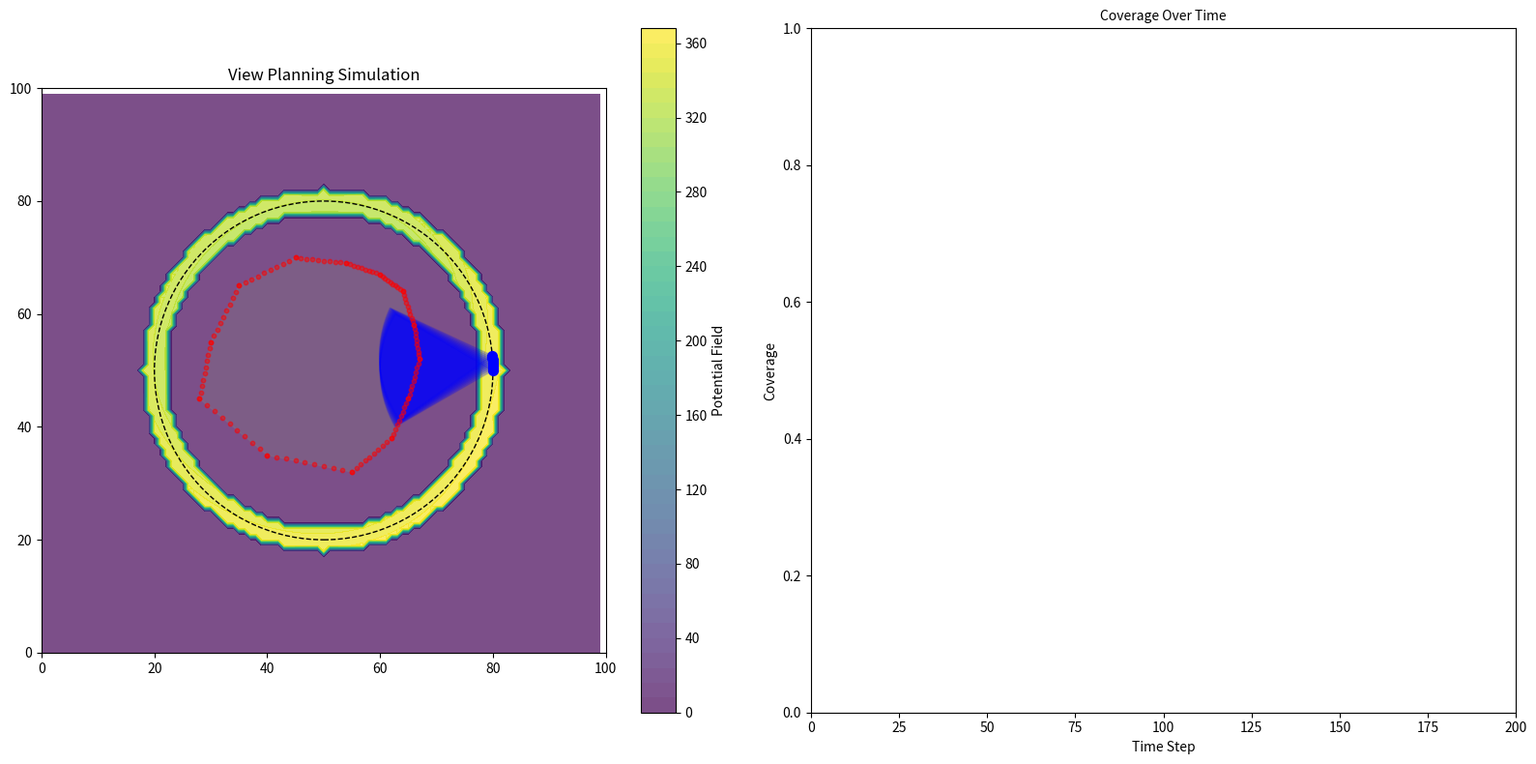

This figure's Python source:
import numpy as np
import matplotlib.pyplot as plt
import matplotlib.animation as animation
from matplotlib.patches import Wedge, Circle
from matplotlib.gridspec import GridSpec
from mpl_toolkits.axes_grid1 import make_axes_locatable
import time

# Configuration parameters
grid_size = 100  # Grid resolution for potential field calculation
frames = 200     # Number of animation frames
num_particles = 8  # Initial number of viewpoints

# Circle parameters
circle_radius = 30  # Radius of the bounding circle for viewpoints
circle_center = np.array([grid_size/2, grid_size/2])  # Center of the circle

# Field of view parameters
fov_angle = 60  # Field of view angle in degrees
fov_radius = 20  # Maximum distance a viewpoint can see

# Object parameters - we'll use a simple polygon for the observable object
# Object parameters - an irregular polygon without deep recesses
# Object parameters - an irregular polygon with asymmetric vertex distribution
object_vertices = np.array([
    [40, 35],   # Starting at bottom left
    [55, 32],   # Bottom right
    [62, 38],
    [65, 45],
    [67, 52],   # Multiple points concentrated on the right side
    [66, 58],
    [64, 64],
    [60, 67],
    [54, 69],   # Top right
    [45, 70],   # Top middle
    [35, 65],   # Top left
    [30, 55],
    [28, 45],   # Left middle
])
# Create a mesh grid for the potential field calculation
x = np.arange(grid_size)
y = np.arange(grid_size)
X, Y = np.meshgrid(x, y)
field_points = np.stack([X.ravel(), Y.ravel()], axis=-1)

# Small value to prevent division by zero
epsilon = 1e-6

class ViewPlanningField:
    def __init__(self, grid_size, num_particles, fov_angle, fov_radius):
        self.grid_size = grid_size
        self.fov_angle = fov_angle  # in degrees
        self.fov_radius = fov_radius
        
        # Visibility array: 1 if covered, 0 otherwise
        self.visibility = np.zeros((grid_size, grid_size), dtype=np.float64)
        
        # Potential array
        self.potential = np.zeros((grid_size, grid_size))
        
        # Grid points in flattened form (grid_size*grid_size, 2)
        self.field_points = field_points
        
        # Forces for visualization (grid_size, grid_size, num_particles, 2)
        self.attractive_forces = np.zeros(
            (grid_size, grid_size, num_particles, 2), dtype=np.float64
        )
        
        # (num_particles, num_particles, 2)
        self.repulsive_forces = np.zeros((num_particles, num_particles, 2), dtype=np.float64)
        
        # Object with vertices
        self.object_points = None
        
    def set_object_points(self, vertices, num_points_per_edge=10):
        """
        Convert object vertices to a set of points along the perimeter.
        For a polygon, we sample points along each edge.
        """
        object_points = []
        
        # For each edge of the polygon
        for i in range(len(vertices)):
            start = vertices[i]
            end = vertices[(i + 1) % len(vertices)]
            
            # Generate points along this edge
            for t in np.linspace(0, 1, num_points_per_edge):
                point = start + t * (end - start)
                object_points.append(point)
        
        self.object_points = np.array(object_points)
        return self.object_points
    
    def initialize_viewpoints_on_circle(self, num_viewpoints, radius, center):
        """
        Initialize viewpoints evenly distributed on a circle.
        All viewpoints point toward the center.
        """
        angles = np.linspace(0, 0.1, num_viewpoints, endpoint=False)
        
        # Position on circle
        x = center[0] + radius * np.cos(angles)
        y = center[1] + radius * np.sin(angles)
        
        # Direction vectors (pointing to center)
        dx = center[0] - x
        dy = center[1] - y
        
        # Normalize direction vectors
        norm = np.sqrt(dx**2 + dy**2) + epsilon
        dx /= norm
        dy /= norm
        
        # Combine position and direction
        viewpoints = np.column_stack([x, y, dx, dy])
        return viewpoints
    
    def update_visibility(self, viewpoints, beta=20.0):
        """
        Update visibility based on viewpoint FOVs.
        Each viewpoint has position (x,y) and direction (dx,dy).
        """
        self.visibility.fill(0)
        
        # Extract positions and directions
        positions = viewpoints[:, :2]  # (x, y)
        directions = viewpoints[:, 2:]  # (dx, dy)
        
        # For each grid point
        diff = self.field_points[:, None, :] - positions[None, :, :]
        distances = np.linalg.norm(diff, axis=-1) + epsilon
        
        # Check if within FOV radius
        in_radius = distances <= self.fov_radius
        
        # Calculate angle between viewpoint direction and point
        # Normalize the difference vectors
        diff_norm = diff / distances[:, :, None]
        
        # Dot product with viewpoint direction gives cosine of angle
        cos_angles = np.sum(diff_norm * directions[None, :, :], axis=2)
        
        # Convert FOV angle to radians and calculate its cosine
        fov_rad = np.radians(self.fov_angle / 2)  # Half-angle
        cos_fov = np.cos(fov_rad)
        
        # Point is in FOV if cos(angle) > cos(fov/2)
        in_fov = cos_angles > cos_fov
        
        # Soft visibility function using sigmoid
        visibility_factor = 1.0 / (1.0 + np.exp(beta * (distances / self.fov_radius - 1.0)))
        
        # Apply FOV constraint
        visibility_factor = visibility_factor * in_fov
        
        # Aggregate visibility across all viewpoints
        self.visibility.ravel()[:] = np.clip(np.sum(visibility_factor, axis=1), 0.0, 1.0)
        
        # Return coverage as the fraction of object points that are visible
        if self.object_points is not None:
            # Get object point indices in the grid
            obj_indices = np.round(self.object_points).astype(int)
            obj_indices = np.clip(obj_indices, 0, self.grid_size - 1)
            
            # Get visibility values at object points
            obj_visibility = self.visibility[obj_indices[:, 1], obj_indices[:, 0]]
            coverage = np.mean(obj_visibility > 0.5)
            return coverage
        
        return 0.0
    
    def compute_potential(self, viewpoints, alpha=1.0):
        """
        Compute potential field based on log distance, weighted by coverage deficit.
        Only object points contribute to the potential.
        """
        # Reset potential
        self.potential.fill(0)
        
        if self.object_points is None:
            return
        
        # Project object points to grid
        obj_indices = np.round(self.object_points).astype(int)
        obj_indices = np.clip(obj_indices, 0, self.grid_size - 1)
        
        # Get visibility values at object points
        obj_visibility = self.visibility[obj_indices[:, 1], obj_indices[:, 0]]
        
        # Coverage deficit for each object point
        coverage_deficit = 1.0 - obj_visibility
        
        # For each grid point, compute log potential from uncovered object points
        positions = viewpoints[:, :2]
        
        for i, (x, y) in enumerate(self.field_points):
            point = np.array([x, y])
            
            # Skip points far from the bounding circle
            dist_to_center = np.linalg.norm(point - circle_center)
            if abs(dist_to_center - circle_radius) > 2:
                continue
                
            # Calculate potential from uncovered object points
            diffs = self.object_points - point[None, :]
            distances = np.linalg.norm(diffs, axis=1) + epsilon
            
            # Weight by coverage deficit
            log_pot = np.sum(coverage_deficit * np.log(distances))
            
            # Store in potential grid
            ix, iy = int(x), int(y)
            if 0 <= ix < self.grid_size and 0 <= iy < self.grid_size:
                self.potential[iy, ix] = alpha * log_pot
    
    def compute_attractive_force(self, viewpoints, alpha=1.0):
        """
        Compute attractive forces based on gradient of log potential.
        Forces act only on the positions, not on directions.
        """
        positions = viewpoints[:, :2]
        num_viewpoints = positions.shape[0]
        
        # Reset forces
        attractive_forces = np.zeros((num_viewpoints, 2))
        
        if self.object_points is None:
            return attractive_forces
            
        # Get object points with coverage deficit
        obj_indices = np.round(self.object_points).astype(int)
        obj_indices = np.clip(obj_indices, 0, self.grid_size - 1)
        obj_visibility = self.visibility[obj_indices[:, 1], obj_indices[:, 0]]
        coverage_deficit = 1.0 - obj_visibility
        
        # Only consider object points with deficit
        uncovered_idx = coverage_deficit > 0.1
        uncovered_points = self.object_points[uncovered_idx]
        uncovered_deficit = coverage_deficit[uncovered_idx]
        
        if len(uncovered_points) == 0:
            return attractive_forces
            
        # For each viewpoint
        for i, pos in enumerate(positions):
            # Calculate forces from uncovered object points
            diffs = uncovered_points - pos[None, :]
            distances = np.linalg.norm(diffs, axis=1) + epsilon
            
            # Normalize to get direction
            directions = diffs / distances[:, None]
            
            # Force is proportional to coverage deficit and inversely to distance
            force_magnitudes = alpha * uncovered_deficit / distances
            
            # Calculate total force on this viewpoint
            force_vectors = force_magnitudes[:, None] * directions
            attractive_forces[i] = np.sum(force_vectors, axis=0)
            
        return attractive_forces
    
    def compute_repulsive_force(self, viewpoints, sigma=10, amplitude=100):
        """
        Compute Gaussian repulsion between viewpoints.
        Similar to your playground implementation.
        """
        positions = viewpoints[:, :2]
        num_viewpoints = positions.shape[0]
        
        # Reset forces
        repulsive_forces = np.zeros((num_viewpoints, 2))
        
        if num_viewpoints <= 1:
            return repulsive_forces
            
        # Pairwise differences
        pairwise_diff = positions[:, None, :] - positions[None, :, :]
        pairwise_distances = np.linalg.norm(pairwise_diff, axis=2) + epsilon
        
        # Gaussian repulsion
        repulsion = amplitude * np.exp(-pairwise_distances**2 / (2 * sigma**2))
        
        # Force direction is along the difference vector
        rep_forces = np.zeros((num_viewpoints, num_viewpoints, 2))
        for i in range(num_viewpoints):
            for j in range(num_viewpoints):
                if i != j:
                    direction = pairwise_diff[i, j] / pairwise_distances[i, j]
                    rep_forces[i, j] = repulsion[i, j] * direction
        
        # Sum repulsion from all other viewpoints
        repulsive_forces = np.sum(rep_forces, axis=1)
        
        return repulsive_forces
        
    def compute_total_force(self, viewpoints, k_attr=0.4, k_rep=0.0, alpha=1.0, sigma=10, amplitude=100):
        """
        Combine attractive and repulsive forces.
        """
        attractive = self.compute_attractive_force(viewpoints, alpha)
        repulsive = self.compute_repulsive_force(viewpoints, sigma, amplitude)
        
        return k_attr * attractive + k_rep * repulsive
        
    def constrain_to_circle(self, positions, radius, center):
        """
        Constrain positions to lie on the circle.
        """
        # Vector from center to position
        vectors = positions - center[None, :]
        
        # Normalize to radius
        distances = np.linalg.norm(vectors, axis=1) + epsilon
        normalized = vectors / distances[:, None] * radius
        
        # New positions
        new_positions = center[None, :] + normalized
        
        return new_positions
        
    def update_directions(self, viewpoints, center):
        """
        Update direction vectors to point toward the center.
        """
        positions = viewpoints[:, :2]
        
        # Direction to center
        vectors = center[None, :] - positions
        
        # Normalize
        distances = np.linalg.norm(vectors, axis=1) + epsilon
        directions = vectors / distances[:, None]
        
        # Update viewpoints
        viewpoints[:, 2:] = directions
        
        return viewpoints
        
    def update_viewpoints(self, viewpoints, learning_rate=1.0, m=None, v=None, t=0, 
                         beta1=0.9, beta2=0.999, eps=1e-8, 
                         k_attr=0.4, k_rep=0.2):
        """
        Update viewpoint positions using Adam optimizer.
        Constrain positions to the bounding circle and update directions.
        """
        # Calculate forces
        forces = self.compute_total_force(viewpoints, k_attr, k_rep)
        
        # Apply forces only to positions, not directions
        grad = np.zeros_like(viewpoints)
        grad[:, :2] = forces
        
        # Adam optimizer update
        if m is None:
            m = np.zeros_like(viewpoints)
        if v is None:
            v = np.zeros_like(viewpoints)
            
        t += 1
        m = beta1 * m + (1 - beta1) * grad
        v = beta2 * v + (1 - beta2) * (grad ** 2)
        
        m_hat = m / (1 - beta1**t)
        v_hat = v / (1 - beta2**t)
        
        # Update positions
        viewpoints += learning_rate * m_hat / (np.sqrt(v_hat) + eps)
        
        # Constrain positions to circle
        viewpoints[:, :2] = self.constrain_to_circle(viewpoints[:, :2], circle_radius, circle_center)
        
        # Update directions to point to center
        viewpoints = self.update_directions(viewpoints, circle_center)
        
        return viewpoints, m, v, t


# Initialize the field
field = ViewPlanningField(grid_size, num_particles, fov_angle, fov_radius)

# Create object points from vertices
object_points = field.set_object_points(object_vertices, num_points_per_edge=10)

# Initialize viewpoints on circle
viewpoints = field.initialize_viewpoints_on_circle(num_particles, circle_radius, circle_center)

# Setup figure for animation
fig = plt.figure(figsize=(16, 8), dpi=100)
gs = GridSpec(1, 2, width_ratios=[1, 1])

# Main visualization area
ax_main = fig.add_subplot(gs[0, 0])
ax_main.set_xlim(0, grid_size)
ax_main.set_ylim(0, grid_size)
ax_main.set_aspect("equal")
ax_main.set_title("View Planning Simulation", fontsize=12)

# Line plot for coverage
ax_line = fig.add_subplot(gs[0, 1])
ax_line.set_xlim(0, frames)
ax_line.set_ylim(0, 1)
ax_line.set_xlabel("Time Step", fontsize=10)
ax_line.set_ylabel("Coverage", fontsize=10)
ax_line.set_title("Coverage Over Time", fontsize=10)

# Adjust spacing
plt.subplots_adjust(wspace=0.3)

# Initial field calculation
coverage = field.update_visibility(viewpoints)
field.compute_potential(viewpoints)

# Plot elements
# Contour for potential field
contour = ax_main.contourf(X, Y, field.potential, levels=50, cmap="viridis", alpha=0.7, origin="lower")

# Bounding circle
circle = plt.Circle(circle_center, circle_radius, fill=False, color='black', linestyle='--')
ax_main.add_patch(circle)

# Object as polygon
polygon = plt.Polygon(object_vertices, fill=True, alpha=0.3, color='gray')
ax_main.add_patch(polygon)

# Object points
object_scatter = ax_main.scatter(object_points[:, 0], object_points[:, 1], 
                               c='red', s=10, alpha=0.5, zorder=2)

# Viewpoints as scatter
viewpoint_scatter = ax_main.scatter(viewpoints[:, 0], viewpoints[:, 1], 
                                 c='blue', s=50, zorder=3)

# FOV visualization as wedges
fov_patches = []
for i in range(viewpoints.shape[0]):
    pos = viewpoints[i, :2]
    direction = viewpoints[i, 2:]
    
    # Calculate angle in degrees
    angle = np.degrees(np.arctan2(direction[1], direction[0]))
    
    # Create wedge
    wedge = Wedge(pos, fov_radius, angle - fov_angle/2, angle + fov_angle/2, 
                 alpha=0.2, color='blue', zorder=1)
    ax_main.add_patch(wedge)
    fov_patches.append(wedge)

# Coverage line
coverage_line, = ax_line.plot([], [], color='blue')
coverage_data = [coverage]

# Colorbar for potential
cbar = plt.colorbar(contour, ax=ax_main)
cbar.set_label('Potential Field')

# Text for stats
stats_text = ax_main.text(0.02, 0.98, "", transform=ax_main.transAxes, 
                        ha='left', va='top', fontsize=10)

# Initialize optimizer variables
m = np.zeros_like(viewpoints)
v = np.zeros_like(viewpoints)
t = 0

def update(frame):
    global viewpoints, m, v, t, contour, fov_patches
    
    start_time = time.time()
    
    # Update visibility and calculate coverage
    coverage = field.update_visibility(viewpoints)
    coverage_data.append(coverage)
    
    # Compute potential field for visualization
    field.compute_potential(viewpoints)
    
    # Update viewpoints with Adam optimizer
    viewpoints, m, v, t = field.update_viewpoints(
        viewpoints, learning_rate=2.0, m=m, v=v, t=t,
        k_attr=0.4, k_rep=0.2
    )
    
    # Update visualization
    # 1. Update contour
    for c in contour.collections:
        c.remove()
    contour = ax_main.contourf(X, Y, field.potential, levels=50, 
                             cmap="viridis", alpha=0.7, origin="lower")
    
    # 2. Update viewpoint positions
    viewpoint_scatter.set_offsets(viewpoints[:, :2])
    
    # 3. Update FOV wedges
    for i, wedge in enumerate(fov_patches):
        wedge.remove()
    
    fov_patches = []
    for i in range(viewpoints.shape[0]):
        pos = viewpoints[i, :2]
        direction = viewpoints[i, 2:]
        
        # Calculate angle in degrees
        angle = np.degrees(np.arctan2(direction[1], direction[0]))
        
        # Create wedge
        wedge = Wedge(pos, fov_radius, angle - fov_angle/2, angle + fov_angle/2, 
                     alpha=0.2, color='blue', zorder=1)
        ax_main.add_patch(wedge)
        fov_patches.append(wedge)
    
    # 4. Update coverage line
    coverage_line.set_data(range(len(coverage_data)), coverage_data)
    
    # 5. Update stats text
    elapsed = time.time() - start_time
    stats_text.set_text(f"Frame: {frame}\nCoverage: {coverage:.2f}\nTime: {elapsed:.3f}s")
    
    # Adjust axis if needed
    ax_line.set_xlim(0, max(len(coverage_data), frames))
    
    return [viewpoint_scatter, coverage_line, stats_text]

# Create the animation
ani = animation.FuncAnimation(fig, update, frames=frames, interval=50, blit=False)

plt.tight_layout()
plt.show()

# Uncomment to save animation
# ani.save('view_planning.mp4', writer='ffmpeg', fps=30, dpi=200)
